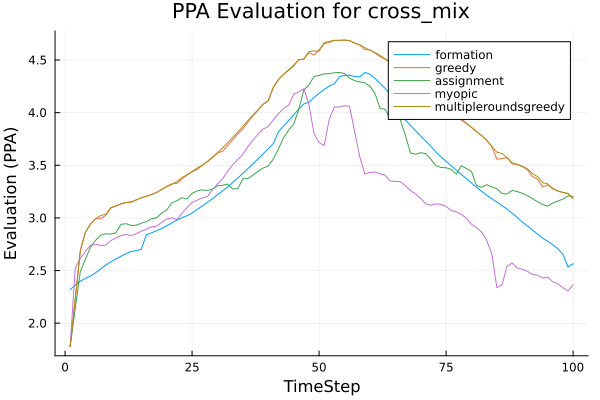

Source data for this figure (header and first rows):
t, formation, greedy, assignment, myopic, multipleroundsgreedy
1, 2.32, 1.778, 1.778, 1.778, 1.778
2, 2.361, 2.212, 2.139, 2.523, 2.238
3, 2.398, 2.688, 2.488, 2.613, 2.688
4, 2.426, 2.862, 2.608, 2.682, 2.862
5, 2.448, 2.941, 2.722, 2.739, 2.941
6, 2.479, 2.992, 2.787, 2.75, 2.992
7, 2.516, 2.993, 2.834, 2.737, 3.022
8, 2.552, 3.023, 2.85, 2.742, 3.035
9, 2.583, 3.094, 2.846, 2.784, 3.098
10, 2.61, 3.114, 2.858, 2.811, 3.114
11, 2.636, 3.134, 2.939, 2.832, 3.134
12, 2.661, 3.146, 2.945, 2.844, 3.146
13, 2.682, 3.148, 2.928, 2.833, 3.153
14, 2.689, 3.171, 2.93, 2.849, 3.171
15, 2.701, 3.191, 2.949, 2.874, 3.191
16, 2.84, 3.205, 2.965, 2.892, 3.205
17, 2.858, 3.222, 2.992, 2.916, 3.222
18, 2.879, 3.242, 3, 2.921, 3.242
19, 2.9, 3.269, 3.046, 2.957, 3.272
20, 2.925, 3.299, 3.075, 2.991, 3.295
21, 2.951, 3.324, 3.143, 3, 3.319
22, 2.979, 3.327, 3.163, 2.985, 3.345
23, 3.002, 3.371, 3.192, 3.044, 3.381
24, 3.02, 3.406, 3.18, 3.098, 3.411
25, 3.047, 3.437, 3.233, 3.148, 3.441
26, 3.081, 3.461, 3.256, 3.168, 3.474
27, 3.113, 3.5, 3.267, 3.191, 3.502
28, 3.147, 3.536, 3.26, 3.202, 3.534
29, 3.183, 3.577, 3.274, 3.266, 3.572
30, 3.22, 3.62, 3.305, 3.322, 3.616
31, 3.257, 3.632, 3.31, 3.371, 3.666
32, 3.295, 3.689, 3.321, 3.444, 3.714
33, 3.336, 3.741, 3.274, 3.504, 3.766
34, 3.379, 3.798, 3.277, 3.556, 3.813
35, 3.424, 3.845, 3.372, 3.605, 3.871
36, 3.469, 3.912, 3.375, 3.677, 3.925
37, 3.514, 3.97, 3.408, 3.74, 3.978
38, 3.561, 4.025, 3.444, 3.796, 4.028
39, 3.609, 4.081, 3.474, 3.844, 4.078
40, 3.657, 4.114, 3.493, 3.868, 4.114
41, 3.707, 4.241, 3.56, 3.932, 4.241
42, 3.818, 4.314, 3.656, 3.989, 4.314
43, 3.872, 4.363, 3.762, 4.041, 4.363
44, 3.925, 4.401, 3.833, 4.07, 4.407
45, 3.979, 4.442, 3.891, 4.175, 4.452
46, 4.033, 4.503, 4.028, 4.196, 4.502
47, 4.083, 4.508, 4.216, 4.227, 4.508
48, 4.1, 4.57, 4.263, 4.076, 4.58
49, 4.144, 4.547, 4.344, 3.8, 4.587
50, 4.184, 4.597, 4.353, 3.715, 4.584
51, 4.219, 4.657, 4.368, 3.687, 4.662
52, 4.253, 4.667, 4.37, 3.937, 4.677
53, 4.273, 4.686, 4.379, 4.054, 4.686
54, 4.341, 4.686, 4.382, 4.052, 4.686
55, 4.353, 4.689, 4.371, 4.066, 4.689
56, 4.356, 4.684, 4.328, 4.061, 4.684
57, 4.344, 4.66, 4.303, 3.819, 4.661
58, 4.339, 4.643, 4.292, 3.582, 4.646
59, 4.382, 4.599, 4.283, 3.417, 4.617
60, 4.365, 4.597, 4.252, 3.431, 4.594
... 40 more rows
